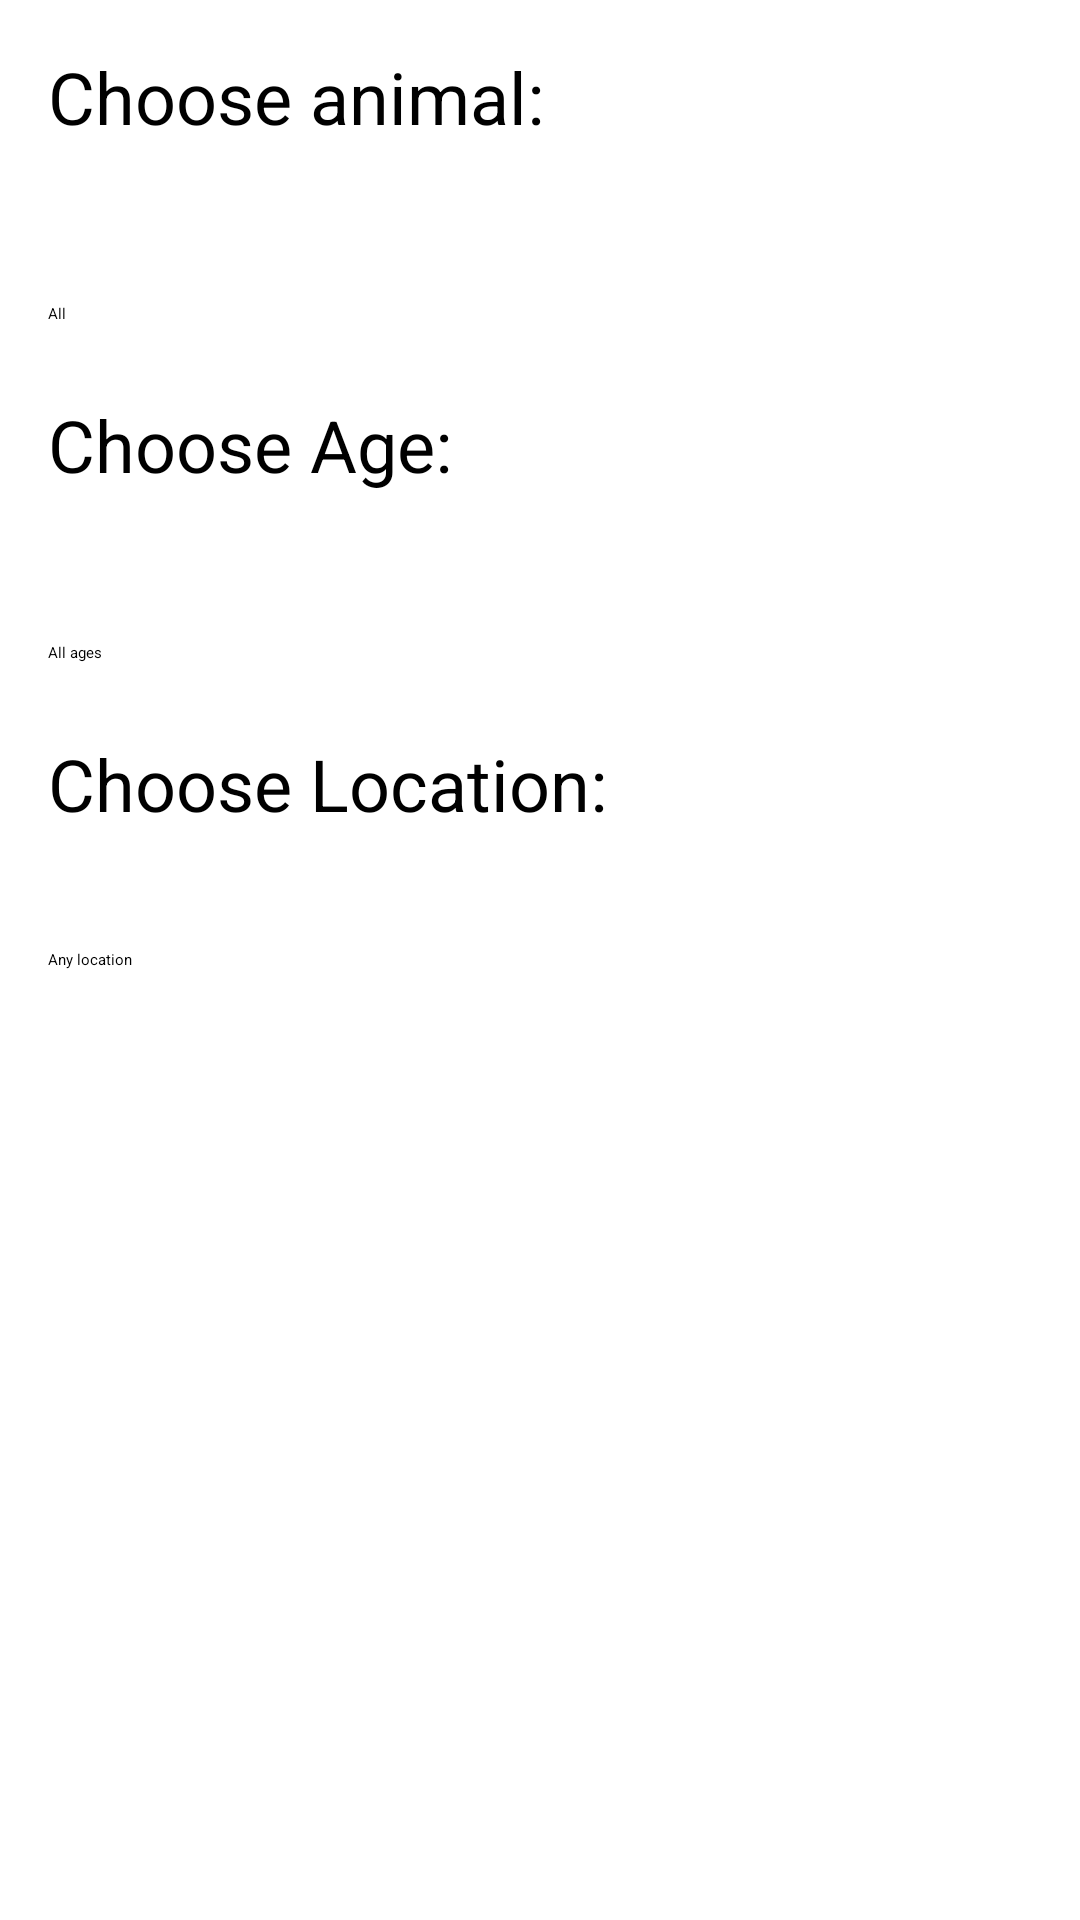

Layout XML and referenced resources for this Android screen:
<!-- AndroidManifest.xml: application theme Theme.PetConnect -->
<!-- res/layout/activity_settings.xml -->
<?xml version="1.0" encoding="utf-8"?>
<LinearLayout xmlns:android="http://schemas.android.com/apk/res/android"
    android:layout_width="match_parent"
    android:layout_height="match_parent"
    android:orientation="vertical"
    android:padding="16dp">


    <TextView
        android:id="@+id/textView"
        android:layout_width="365dp"
        android:layout_height="45dp"
        android:text="Choose animal:"
        android:textSize="24sp" />

    <Spinner
        android:id="@+id/spinnerPetType"
        android:layout_width="378dp"
        android:layout_height="55dp"
        android:layout_marginTop="16dp"
        android:entries="@array/pet_types" />

    <TextView
        android:id="@+id/textView2"
        android:layout_width="378dp"
        android:layout_height="42dp"
        android:text="Choose Age:"
        android:textSize="24sp" />

    <Spinner
        android:id="@+id/spinnerAge"
        android:layout_width="379dp"
        android:layout_height="55dp"
        android:layout_marginTop="16dp"
        android:entries="@array/age_groups" />

    <TextView
        android:id="@+id/textView3"
        android:layout_width="match_parent"
        android:layout_height="wrap_content"
        android:text="Choose Location:"
        android:textSize="24sp" />

    <Spinner
        android:id="@+id/spinnerLocation"
        android:layout_width="379dp"
        android:layout_height="53dp"
        android:layout_marginTop="16dp"
        android:entries="@array/locations" />

</LinearLayout>
<!-- resources referenced by this layout -->
<resources>
  <string-array name="age_groups">
          <item>All ages</item>
          <item>puppy (0–1 years)</item>
          <item>adult (1–7 years)</item>
          <item>senior (7+ years)</item>
      </string-array>
  <string-array name="locations">
          <item>Any location</item>
          <item>Tel Aviv</item>
          <item>Jerusalem</item>
          <item>Haifa</item>
          <item>Eilat</item>
          
      </string-array>
  <string-array name="pet_types">
          <item>All</item>
          <item>Dogs</item>
          <item>Cats</item>
      </string-array>
  <style name="Theme.PetConnect" parent="Base.Theme.PetConnect">
          
          <item name="android:navigationBarColor">@android:color/transparent</item>
          <item name="android:statusBarColor">@android:color/transparent</item>
          <item name="android:windowLightStatusBar">?attr/isLightTheme</item>
      </style>
</resources>
